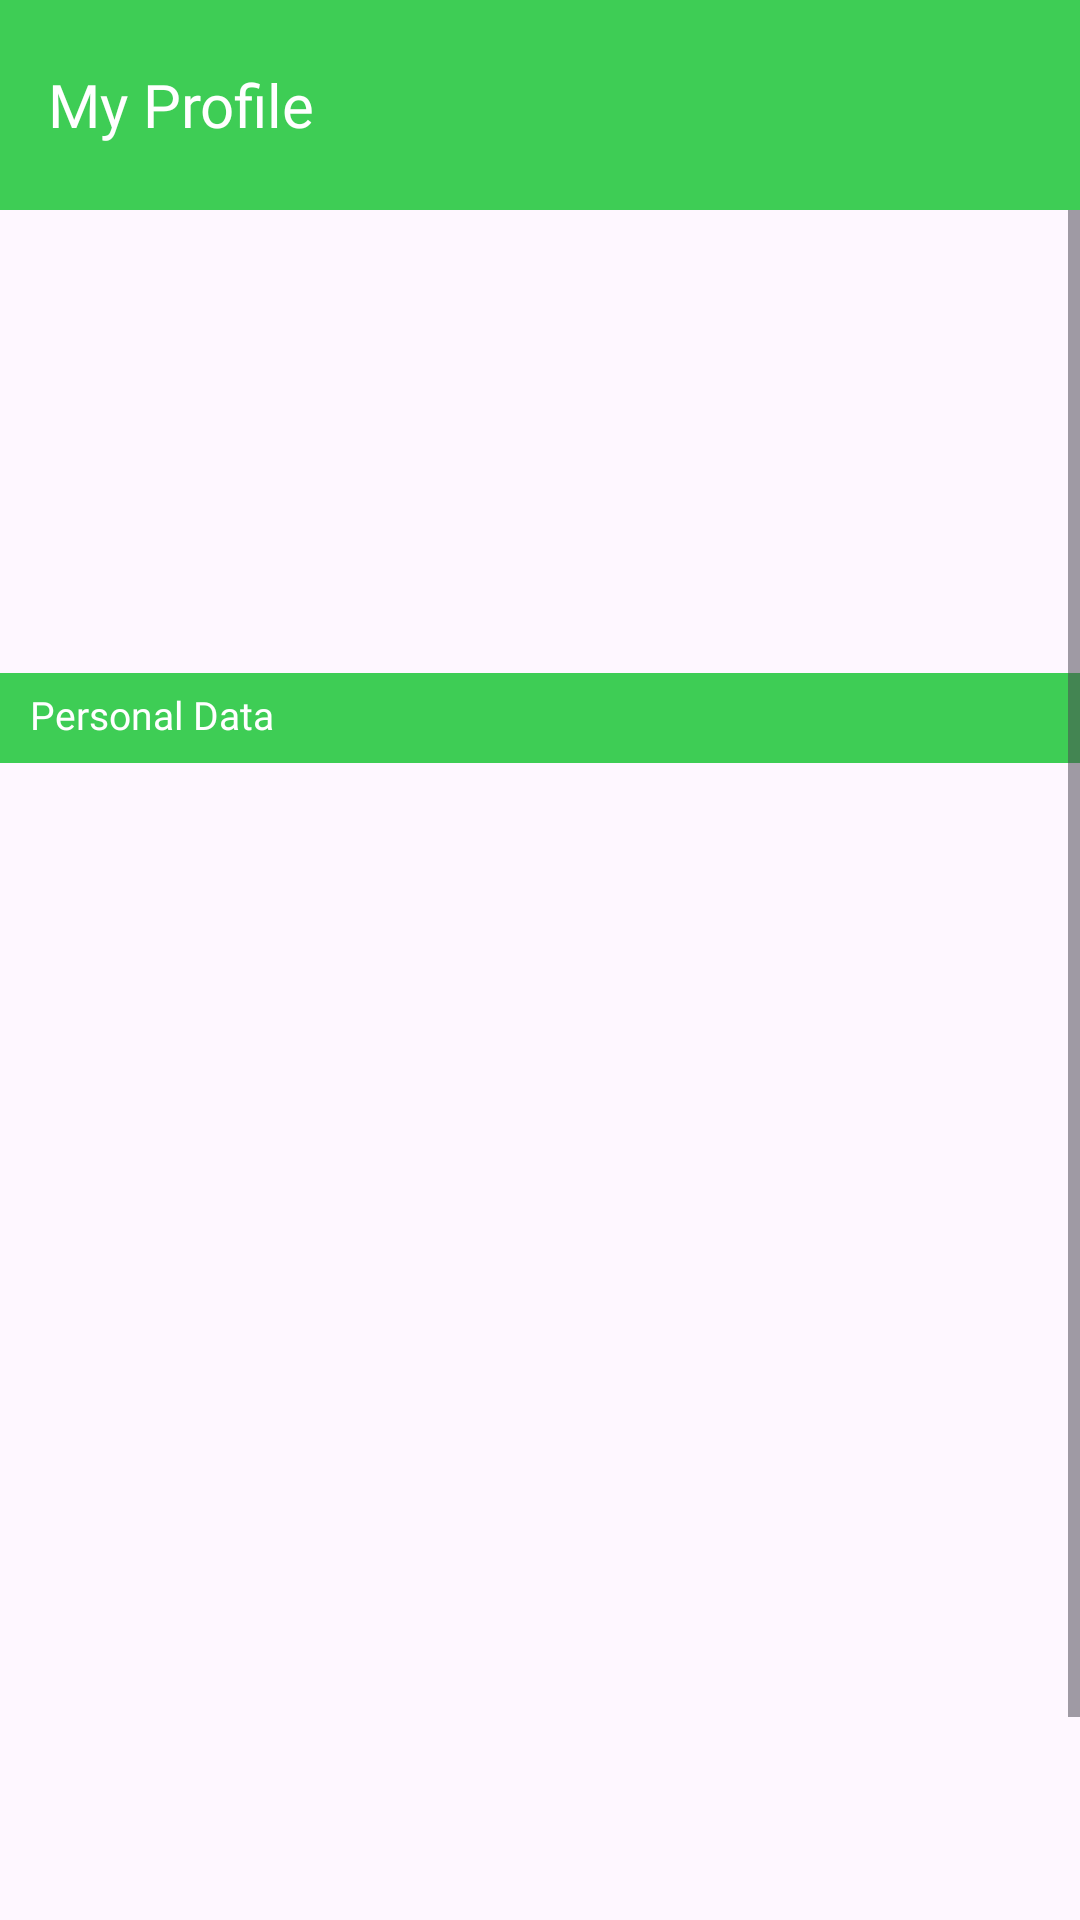

Write the Android layout XML for this screen, with the resource values it uses.
<!-- AndroidManifest.xml: application theme Theme.Bangkit2023CapstoneGreenix -->
<!-- res/layout/activity_profile.xml -->
<?xml version="1.0" encoding="utf-8"?>
<androidx.constraintlayout.widget.ConstraintLayout xmlns:android="http://schemas.android.com/apk/res/android"
    xmlns:app="http://schemas.android.com/apk/res-auto"
    xmlns:tools="http://schemas.android.com/tools"
    android:layout_width="match_parent"
    android:layout_height="match_parent"
    tools:context=".ui.activity.ProfileActivity">

    <com.google.android.material.appbar.MaterialToolbar
        android:id="@+id/toolbar"
        android:layout_width="match_parent"
        android:layout_height="70dp"
        android:orientation="horizontal"
        android:background="@color/green"
        app:layout_constraintEnd_toEndOf="parent"
        app:layout_constraintStart_toStartOf="parent"
        app:layout_constraintTop_toTopOf="parent">

        <TextView
            android:id="@+id/tv_profiles"
            android:layout_width="wrap_content"
            android:layout_height="wrap_content"
            android:fontFamily="@font/poppins_bold"
            android:textSize="20sp"
            android:text="@string/my_profiles"
            android:textColor="@color/white" />

    </com.google.android.material.appbar.MaterialToolbar>

    <ScrollView
        android:layout_width="match_parent"
        android:layout_height="0dp"
        android:layout_marginBottom="20dp"
        app:layout_constraintBottom_toBottomOf="parent"
        app:layout_constraintEnd_toEndOf="parent"
        app:layout_constraintStart_toStartOf="parent"
        app:layout_constraintTop_toBottomOf="@id/toolbar">

        <androidx.constraintlayout.widget.ConstraintLayout
            android:layout_width="match_parent"
            android:layout_height="wrap_content">

            <com.google.android.material.imageview.ShapeableImageView
                android:id="@+id/img_avatar"
                android:alpha="0"
                tools:alpha="1"
                app:shapeAppearance="@style/roundedImageViewRounded"
                android:layout_width="100dp"
                android:layout_height="100dp"
                android:layout_marginTop="20dp"
                android:src="@drawable/ic_dummy_avatar"
                app:layout_constraintEnd_toEndOf="parent"
                app:layout_constraintStart_toStartOf="parent"
                app:layout_constraintTop_toTopOf="parent" />

            <ImageView
                android:layout_width="wrap_content"
                android:layout_height="wrap_content"
                android:src="@drawable/ic_edit"
                android:layout_marginBottom="90dp"
                android:layout_marginStart="90dp"
                app:layout_constraintBottom_toBottomOf="@id/img_avatar"
                app:layout_constraintEnd_toEndOf="@id/img_avatar"
                app:layout_constraintStart_toStartOf="@id/img_avatar"
                app:layout_constraintTop_toTopOf="@id/img_avatar"
                android:contentDescription="@string/edit_profile" />

            <TextView
                android:id="@+id/tv_email"
                android:alpha="0"
                tools:alpha="1"
                android:layout_width="wrap_content"
                android:layout_height="wrap_content"
                android:textColor="@color/black"
                android:fontFamily="@font/poppins_medium"
                android:textSize="18sp"
                android:text="@string/emails"
                app:layout_constraintEnd_toEndOf="parent"
                app:layout_constraintStart_toStartOf="parent"
                app:layout_constraintTop_toBottomOf="@id/img_avatar" />

            <TextView
                android:id="@+id/tv_personal"
                android:layout_width="match_parent"
                android:layout_height="30dp"
                android:layout_marginTop="10dp"
                android:paddingHorizontal="10dp"
                android:paddingTop="5dp"
                android:textColor="@color/white"
                android:fontFamily="@font/poppins_medium"
                android:textSize="13sp"
                android:text="@string/personal"
                android:background="@color/green"
                app:layout_constraintEnd_toEndOf="parent"
                app:layout_constraintStart_toStartOf="parent"
                app:layout_constraintTop_toBottomOf="@id/tv_email" />

            <TextView
                android:id="@+id/tv_name"
                android:alpha="0"
                tools:alpha="1"
                android:layout_width="wrap_content"
                android:layout_height="wrap_content"
                android:textColor="@color/green"
                android:fontFamily="@font/poppins_medium"
                android:textSize="16sp"
                android:text="@string/name"
                app:layout_constraintBottom_toTopOf="@id/et_name"
                app:layout_constraintStart_toStartOf="@id/et_name" />

            <EditText
                android:id="@+id/et_name"
                android:alpha="0"
                tools:alpha="1"
                android:layout_width="match_parent"
                android:layout_height="50dp"
                android:background="@drawable/border_normal"
                android:layout_marginStart="20dp"
                android:layout_marginEnd="20dp"
                android:layout_marginTop="40dp"
                android:padding="8dp"
                android:autofillHints="name"
                android:hint="@string/input_name"
                android:inputType="textPersonName"
                app:layout_constraintEnd_toEndOf="parent"
                app:layout_constraintStart_toStartOf="parent"
                app:layout_constraintTop_toBottomOf="@id/tv_personal" />

            <TextView
                android:id="@+id/tv_age"
                android:alpha="0"
                tools:alpha="1"
                android:layout_width="wrap_content"
                android:layout_height="wrap_content"
                android:textColor="@color/green"
                android:fontFamily="@font/poppins_medium"
                android:textSize="16sp"
                android:text="@string/age"
                app:layout_constraintBottom_toTopOf="@id/et_age"
                app:layout_constraintStart_toStartOf="@id/et_age" />

            <EditText
                android:id="@+id/et_age"
                android:alpha="0"
                tools:alpha="1"
                android:layout_width="match_parent"
                android:layout_height="50dp"
                android:background="@drawable/border_normal"
                android:layout_marginStart="20dp"
                android:layout_marginEnd="20dp"
                android:layout_marginTop="35dp"
                android:padding="8dp"
                android:autofillHints="name"
                android:hint="@string/input_age"
                android:inputType="numberDecimal"
                app:layout_constraintEnd_toEndOf="parent"
                app:layout_constraintStart_toStartOf="parent"
                app:layout_constraintTop_toBottomOf="@id/et_name" />

            <TextView
                android:id="@+id/tv_gender"
                android:alpha="0"
                tools:alpha="1"
                android:layout_width="wrap_content"
                android:layout_height="wrap_content"
                android:textColor="@color/green"
                android:fontFamily="@font/poppins_medium"
                android:textSize="16sp"
                android:text="@string/gender"
                app:layout_constraintBottom_toTopOf="@id/radio_group"
                app:layout_constraintStart_toStartOf="@id/radio_group" />

            <RadioGroup
                android:id="@+id/radio_group"
                android:alpha="0"
                tools:alpha="1"
                android:layout_width="wrap_content"
                android:layout_height="wrap_content"
                android:orientation="horizontal"
                android:layout_marginTop="35dp"
                android:layout_marginStart="20dp"
                app:layout_constraintStart_toStartOf="parent"
                app:layout_constraintTop_toBottomOf="@id/et_age">

                <RadioButton
                    android:id="@+id/radioButtonMavle"
                    android:layout_width="wrap_content"
                    android:layout_height="wrap_content"
                    android:layout_marginEnd="16dp"
                    android:text="@string/radio_male" />

                <RadioButton
                    android:id="@+id/radioButtonFemale"
                    android:layout_width="wrap_content"
                    android:layout_height="wrap_content"
                    android:text="@string/radio_female" />

            </RadioGroup>

            <TextView
                android:id="@+id/tv_location"
                android:alpha="0"
                tools:alpha="1"
                android:layout_width="wrap_content"
                android:layout_height="wrap_content"
                android:textColor="@color/green"
                android:fontFamily="@font/poppins_medium"
                android:textSize="16sp"
                android:text="@string/location"
                app:layout_constraintBottom_toTopOf="@id/et_location"
                app:layout_constraintStart_toStartOf="@id/et_location" />

            <EditText
                android:id="@+id/et_location"
                android:alpha="0"
                tools:alpha="1"
                android:layout_width="match_parent"
                android:layout_height="50dp"
                android:background="@drawable/border_normal"
                android:layout_marginStart="20dp"
                android:layout_marginEnd="20dp"
                android:layout_marginTop="35dp"
                android:padding="8dp"
                android:autofillHints="name"
                android:hint="@string/input_location"
                android:inputType="text"
                app:layout_constraintEnd_toEndOf="parent"
                app:layout_constraintStart_toStartOf="parent"
                app:layout_constraintTop_toBottomOf="@id/radio_group" />

            <Button
                android:id="@+id/btn_submit"
                android:alpha="0"
                tools:alpha="1"
                android:layout_width="match_parent"
                android:layout_height="50dp"
                android:fontFamily="@font/poppins_semibold"
                android:layout_marginStart="20dp"
                android:layout_marginEnd="20dp"
                android:layout_marginTop="25dp"
                android:textSize="14sp"
                android:text="@string/submit"
                app:layout_constraintTop_toBottomOf="@id/et_location"
                app:layout_constraintEnd_toEndOf="parent"
                app:layout_constraintStart_toStartOf="parent" />

        </androidx.constraintlayout.widget.ConstraintLayout>

    </ScrollView>

</androidx.constraintlayout.widget.ConstraintLayout>
<!-- resources referenced by this layout -->
<resources>
  <color name="black">#FF000000</color>
  <color name="green">#3ECD55</color>
  <color name="white">#FFFFFFFF</color>
  <!-- drawable border_normal (drawable) -->
  <?xml version="1.0" encoding="utf-8"?>
  <shape xmlns:android="http://schemas.android.com/apk/res/android"
      android:shape="rectangle">
      <solid android:color="@android:color/transparent" />
      <corners android:radius="16dp" />
      <stroke
          android:width="2dp"
          android:color="@color/dark_gray" />
  </shape>
  <!-- drawable ic_dummy_avatar: png bitmap (drawable, 202450 bytes) -->
  <string name="age">Age</string>
  <string name="edit_profile">Edit Profile</string>
  <string name="emails">email@email.com</string>
  <string name="gender">Gender</string>
  <string name="input_age">Enter your age</string>
  <string name="input_location">Enter your location</string>
  <string name="input_name">Enter your name</string>
  <string name="location">Location</string>
  <string name="my_profiles">My Profile</string>
  <string name="name">Name</string>
  <string name="personal">Personal Data</string>
  <string name="radio_female">Female</string>
  <string name="radio_male">Male</string>
  <string name="submit">Submit</string>
  <style name="roundedImageViewRounded">
          <item name="cornerFamily">rounded</item>
          <item name="cornerSize">50%</item>
      </style>
  <style name="Theme.Bangkit2023CapstoneGreenix" parent="Theme.Material3.DayNight.NoActionBar">
          
          <item name="colorPrimary">@color/green</item>
          <item name="colorPrimaryVariant">@color/light_gray</item>
          <item name="colorOnPrimary">@color/white</item>
          
          <item name="colorSecondary">@color/green</item>
          <item name="colorSecondaryVariant">@color/light_green</item>
          <item name="colorOnSecondary">@color/light_green</item>
          
          <item name="android:statusBarColor">@android:color/transparent</item>
          <item name="android:windowLightStatusBar">true</item>
          
      </style>
  <color name="dark_gray">#D6CFD7</color>
  <color name="light_gray">#ECECED</color>
  <color name="light_green">#79C151</color>
</resources>
